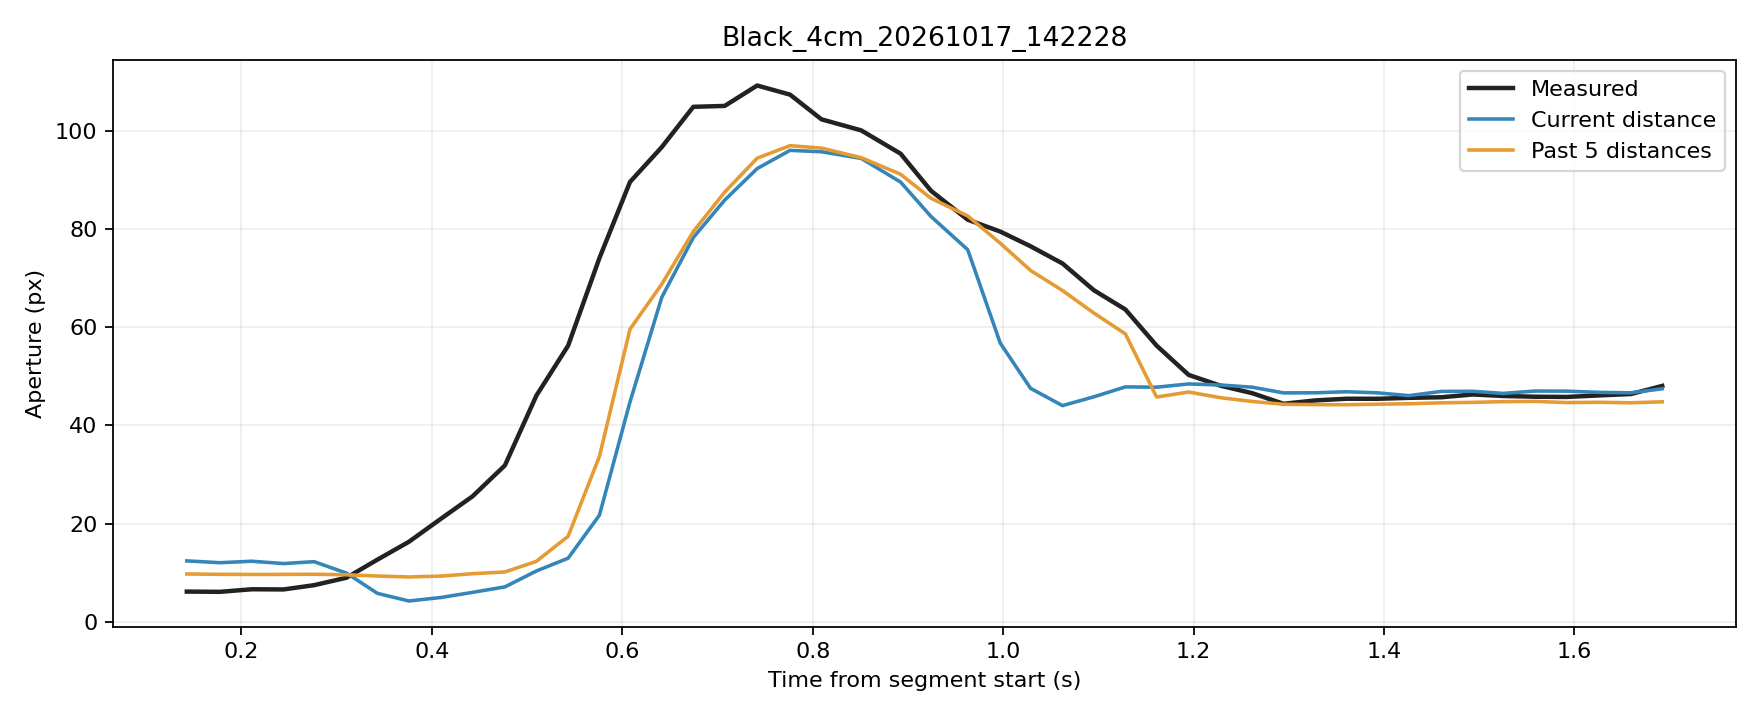

Values plotted in this chart, from the file beside it:
trial, source_frame, window_start_frame, window_duration_s, time_s, phase, distance_px, actual_aperture_px, predicted_current_px, predicted_window5_px
Black_4cm_20261017_142228, 4362, 4358, 0.1426, 0.1426, rest, 252.3, 6.139, 12.39, 9.729
Black_4cm_20261017_142228, 4363, 4359, 0.1455, 0.1776, rest, 252.6, 6.091, 12.02, 9.656
Black_4cm_20261017_142228, 4364, 4360, 0.1435, 0.2107, rest, 252.3, 6.612, 12.32, 9.635
Black_4cm_20261017_142228, 4365, 4361, 0.1351, 0.2443, rest, 252.7, 6.58, 11.85, 9.642
Black_4cm_20261017_142228, 4366, 4362, 0.1337, 0.2763, rest, 252.4, 7.445, 12.24, 9.672
Black_4cm_20261017_142228, 4367, 4363, 0.1327, 0.3103, rest, 254.1, 8.963, 9.907, 9.569
Black_4cm_20261017_142228, 4368, 4364, 0.1322, 0.3428, movement, 257.2, 12.65, 5.777, 9.31
Black_4cm_20261017_142228, 4369, 4365, 0.1315, 0.3758, movement, 258.4, 16.28, 4.226, 9.119
Black_4cm_20261017_142228, 4370, 4366, 0.1335, 0.4098, movement, 257.8, 21.02, 4.943, 9.3
Black_4cm_20261017_142228, 4371, 4367, 0.1324, 0.4427, movement, 257.1, 25.54, 5.982, 9.781
Black_4cm_20261017_142228, 4372, 4368, 0.1339, 0.4767, movement, 256.2, 31.85, 7.096, 10.14
Black_4cm_20261017_142228, 4373, 4369, 0.1339, 0.5097, movement, 253.8, 46.05, 10.33, 12.3
Black_4cm_20261017_142228, 4374, 4370, 0.1333, 0.5431, movement, 251.9, 56.23, 12.94, 17.4
Black_4cm_20261017_142228, 4375, 4371, 0.1333, 0.576, movement, 246.8, 74.09, 21.71, 33.68
Black_4cm_20261017_142228, 4376, 4372, 0.1314, 0.6081, movement, 237.1, 89.58, 44.78, 59.6
Black_4cm_20261017_142228, 4377, 4373, 0.1318, 0.6415, movement, 228, 96.71, 66.12, 68.79
Black_4cm_20261017_142228, 4378, 4374, 0.1315, 0.6746, movement, 212.2, 104.9, 78.27, 79.49
Black_4cm_20261017_142228, 4379, 4375, 0.1316, 0.7076, movement, 193.5, 105.1, 85.9, 87.52
Black_4cm_20261017_142228, 4380, 4376, 0.1336, 0.7417, movement, 170.5, 109.2, 92.32, 94.44
Black_4cm_20261017_142228, 4381, 4377, 0.1347, 0.7762, movement, 146.2, 107.4, 96.03, 96.98
Black_4cm_20261017_142228, 4382, 4378, 0.1347, 0.8093, movement, 123.1, 102.3, 95.74, 96.49
Black_4cm_20261017_142228, 4383, 4379, 0.1434, 0.851, movement, 99.46, 100.1, 94.38, 94.54
Black_4cm_20261017_142228, 4384, 4380, 0.1506, 0.8923, movement, 60.23, 95.35, 89.57, 91.16
Black_4cm_20261017_142228, 4385, 4381, 0.1481, 0.9243, movement, 39.7, 87.78, 82.54, 86.26
Black_4cm_20261017_142228, 4386, 4382, 0.1536, 0.9629, movement, 25.54, 81.9, 75.78, 82.66
Black_4cm_20261017_142228, 4387, 4383, 0.146, 0.997, movement, 14.38, 79.49, 56.77, 77.12
Black_4cm_20261017_142228, 4388, 4384, 0.1366, 1.029, movement, 6.448, 76.48, 47.54, 71.55
Black_4cm_20261017_142228, 4389, 4385, 0.1381, 1.062, movement, 1.685, 72.99, 44.03, 67.47
Black_4cm_20261017_142228, 4390, 4386, 0.1325, 1.095, movement, 4.122, 67.52, 45.82, 62.88
Black_4cm_20261017_142228, 4391, 4387, 0.1315, 1.128, movement, 6.86, 63.61, 47.84, 58.64
Black_4cm_20261017_142228, 4392, 4388, 0.1323, 1.161, movement, 6.777, 56.26, 47.78, 45.77
Black_4cm_20261017_142228, 4393, 4389, 0.1326, 1.195, movement, 7.675, 50.28, 48.44, 46.79
Black_4cm_20261017_142228, 4394, 4390, 0.1332, 1.229, hold, 7.38, 48.07, 48.22, 45.63
Black_4cm_20261017_142228, 4395, 4391, 0.1333, 1.262, hold, 6.773, 46.56, 47.78, 44.87
Black_4cm_20261017_142228, 4396, 4392, 0.1333, 1.294, hold, 5.206, 44.4, 46.62, 44.3
Black_4cm_20261017_142228, 4397, 4393, 0.1335, 1.328, hold, 5.231, 45.09, 46.64, 44.24
Black_4cm_20261017_142228, 4398, 4394, 0.1324, 1.361, hold, 5.519, 45.43, 46.85, 44.2
Black_4cm_20261017_142228, 4399, 4395, 0.1314, 1.393, hold, 5.22, 45.42, 46.63, 44.32
Black_4cm_20261017_142228, 4400, 4396, 0.1317, 1.426, hold, 4.449, 45.61, 46.06, 44.4
Black_4cm_20261017_142228, 4401, 4397, 0.1318, 1.46, hold, 5.614, 45.73, 46.92, 44.6
Black_4cm_20261017_142228, 4402, 4398, 0.1323, 1.493, hold, 5.644, 46.3, 46.94, 44.69
Black_4cm_20261017_142228, 4403, 4399, 0.1321, 1.525, hold, 5.061, 45.99, 46.51, 44.83
Black_4cm_20261017_142228, 4404, 4400, 0.1325, 1.559, hold, 5.713, 45.84, 47, 44.89
Black_4cm_20261017_142228, 4405, 4401, 0.1316, 1.592, hold, 5.682, 45.79, 46.97, 44.65
Black_4cm_20261017_142228, 4406, 4402, 0.1325, 1.626, hold, 5.352, 46.1, 46.73, 44.71
Black_4cm_20261017_142228, 4407, 4403, 0.1341, 1.659, hold, 5.224, 46.38, 46.64, 44.61
Black_4cm_20261017_142228, 4408, 4404, 0.1336, 1.692, hold, 6.341, 48.04, 47.46, 44.8
